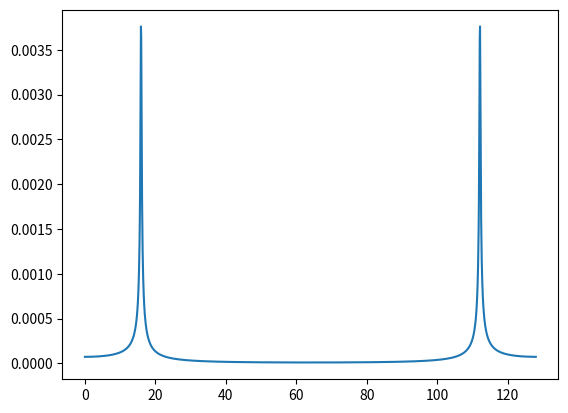

Write the Python code that produced this figure.
# Vibrations Course
# Mechanical Engineering Post Graduation Program
# UNESP - Ilha Solteira, SP - Brazil
# ####
# Work by Lucas Veronez Goulart Ferreira
# ####

import numpy as np
import matplotlib.pyplot as plot
from scipy.fft import fft, fftfreq

# Sampling Parameters
sample_frequency = 128  # Hz
window = 12.58204  # seconds
start_time = 5.12837  # seconds
end_time = start_time+window  # seconds
number_of_samples = N = int(sample_frequency * window)  # seconds
time_interval = t = np.linspace(start_time,end_time,number_of_samples)

# Signal: Impulse Response Function
mass = m = 1  # [Kg]
stiffness = k = 10e3  # [N/m]
wn = np.sqrt(k/m)  # [rad/s] - Natural Frequency
fn = wn / (2 * np.pi)  # [Hz] - Natural Frequency
damping_ratio = 0.01  # Zeta
critical_damping = cc = 2*np.sqrt(k*m)  # [Ns/m]
c = damping_ratio * critical_damping  # [Ns/m] - Damping
wd = wn * np.sqrt(1-damping_ratio**2)  # [rad/s] - Damped Natural Frequency
fd = wd / (2 * np.pi)  # [Hz] - Damped Natural Frequency
print('Calculated Damped Natural Frequency = '+str(fd)+' Hz.')

# Impulse response function as a function of time in seconds.
# Frequencies used here are calculated in Hz.
samples = y = (np.exp(-damping_ratio*(2 * np.pi * fn)*t)/(2 * np.pi * fd)*m)*np.sin(2 * np.pi * fd * t)
ft = fft(y)  # Fast Fourier Transform of the sampled signal

#  freq_bins: The X axis represents the frequency components of the sampled signals in Hz.
freq_bins = np.linspace(0,sample_frequency,number_of_samples)
plot.plot(freq_bins,np.abs(ft))  # fft versus frequency bins chart
plot.show()

max_index = np.where(np.abs(ft) == max(np.abs(ft)))
print('Damped Natural Frequency from FFT: '+str(freq_bins[max_index])+' Hz.')
